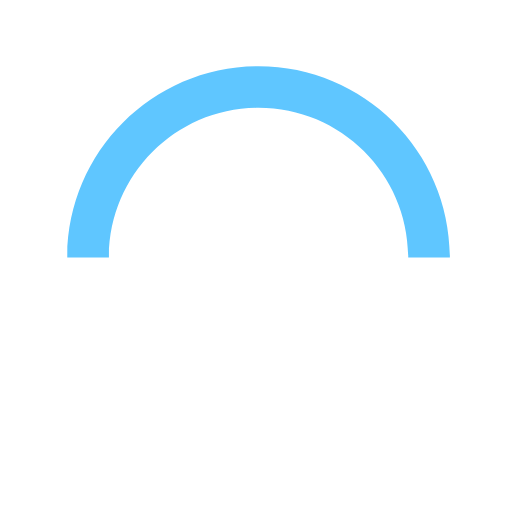
t = 0.00 s
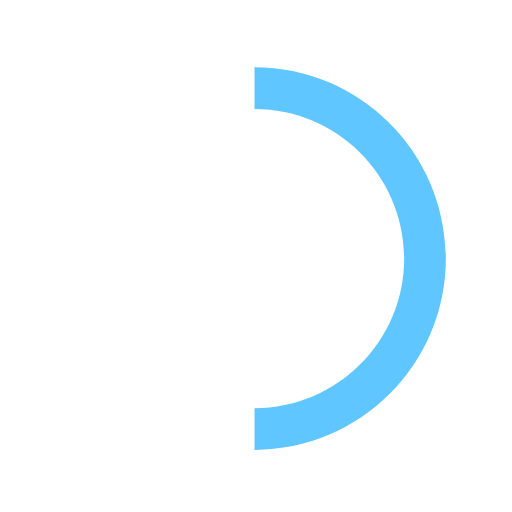
t = 0.15 s
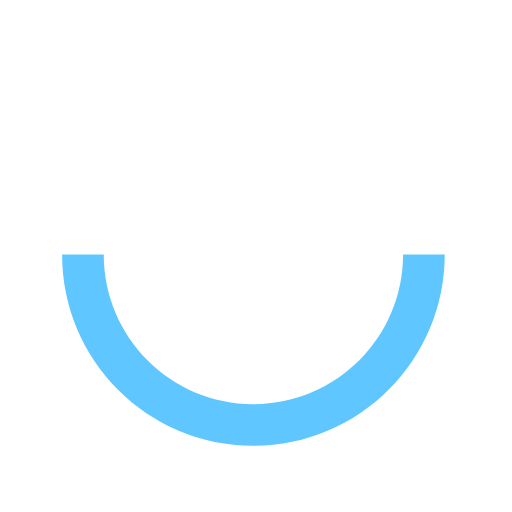
t = 0.30 s
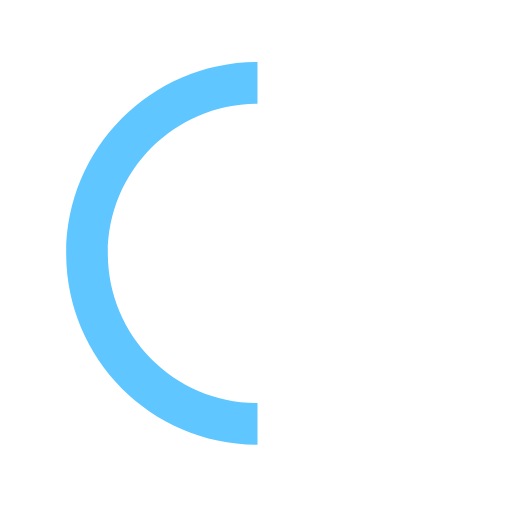
t = 0.45 s

The animated SVG that drew these frames (rendered in a browser with its animation timeline set to each time). Animation: 1 SMIL element (animateTransform=1); one cycle of 0.60 s, repeats indefinitely.

<svg version="1.1" id="loader-1" xmlns="http://www.w3.org/2000/svg" xmlns:xlink="http://www.w3.org/1999/xlink" x="0px" y="0px" width="25px" height="25px" viewBox="0 0 50 50" style="enable-background:new 0 0 50 50;" xml:space="preserve" fill="white">
    <path fill="#5fc6ff" d="M43.935,25.145c0-10.318-8.364-18.683-18.683-18.683c-10.318,0-18.683,8.365-18.683,18.683h4.068c0-8.071,6.543-14.615,14.615-14.615c8.072,0,14.615,6.543,14.615,14.615H43.935z" transform="rotate(25.1016 25 25)">
        <animateTransform attributeType="xml" attributeName="transform" type="rotate" from="0 25 25" to="360 25 25" dur="0.6s" repeatCount="indefinite"></animateTransform>
    </path>
</svg>